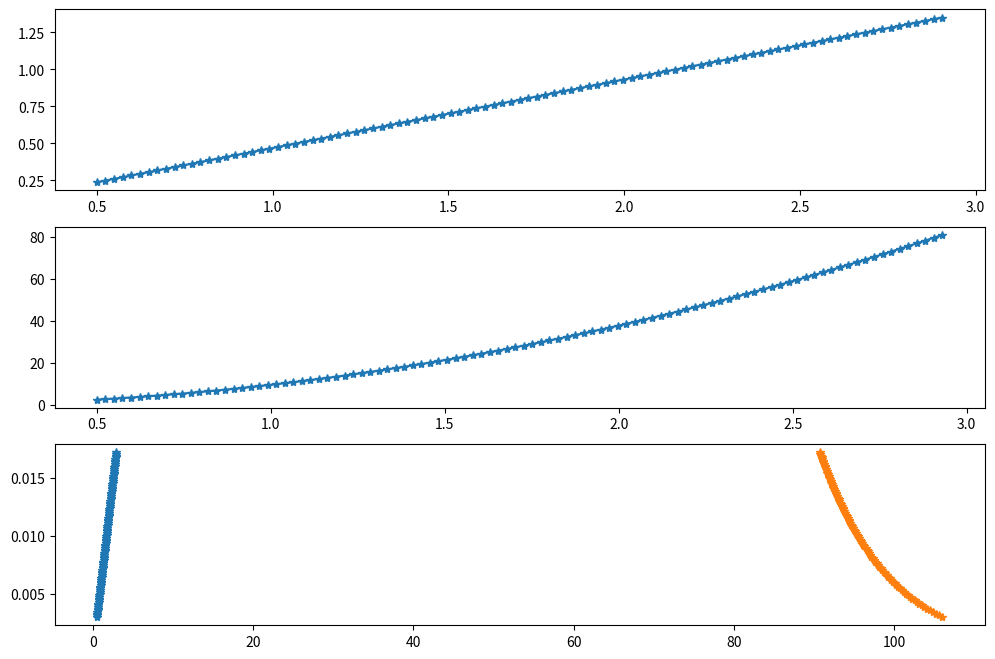

This chart was generated by the following Python code:
# -*- coding: utf-8 -*-
"""Calculates the probability of bats being present at R radial distance
away from a focal bat
Created on Sun Jan 07 12:22:06 2018

@author: tbeleyur
"""

import numpy as np
import matplotlib.pyplot as plt


R = np.linspace(0.5,2.93,100)
D = 3 # bats per sq meter

N_R = D*np.pi*R**2

# let's see how many bats there are per 'ring':

dNR = np.diff(N_R)


P_nr = dNR/sum(dNR)

plt.figure(1,figsize=(12,8))
plt.subplot(311)
plt.plot(R[:-1],dNR,'*-')
plt.subplot(312)
plt.plot(R,N_R,'*-')
plt.subplot(313)
plt.plot(R[:-1], P_nr,'*-')

# calculate call intensities over this range - without
# atmospheric absorption - and only spherical spreading :
SL = 100 # dB SPL at 1m , re 20 microPa
call_level = SL - 20*np.log10(R)
plt.plot(call_level[:-1],P_nr,'*-')

